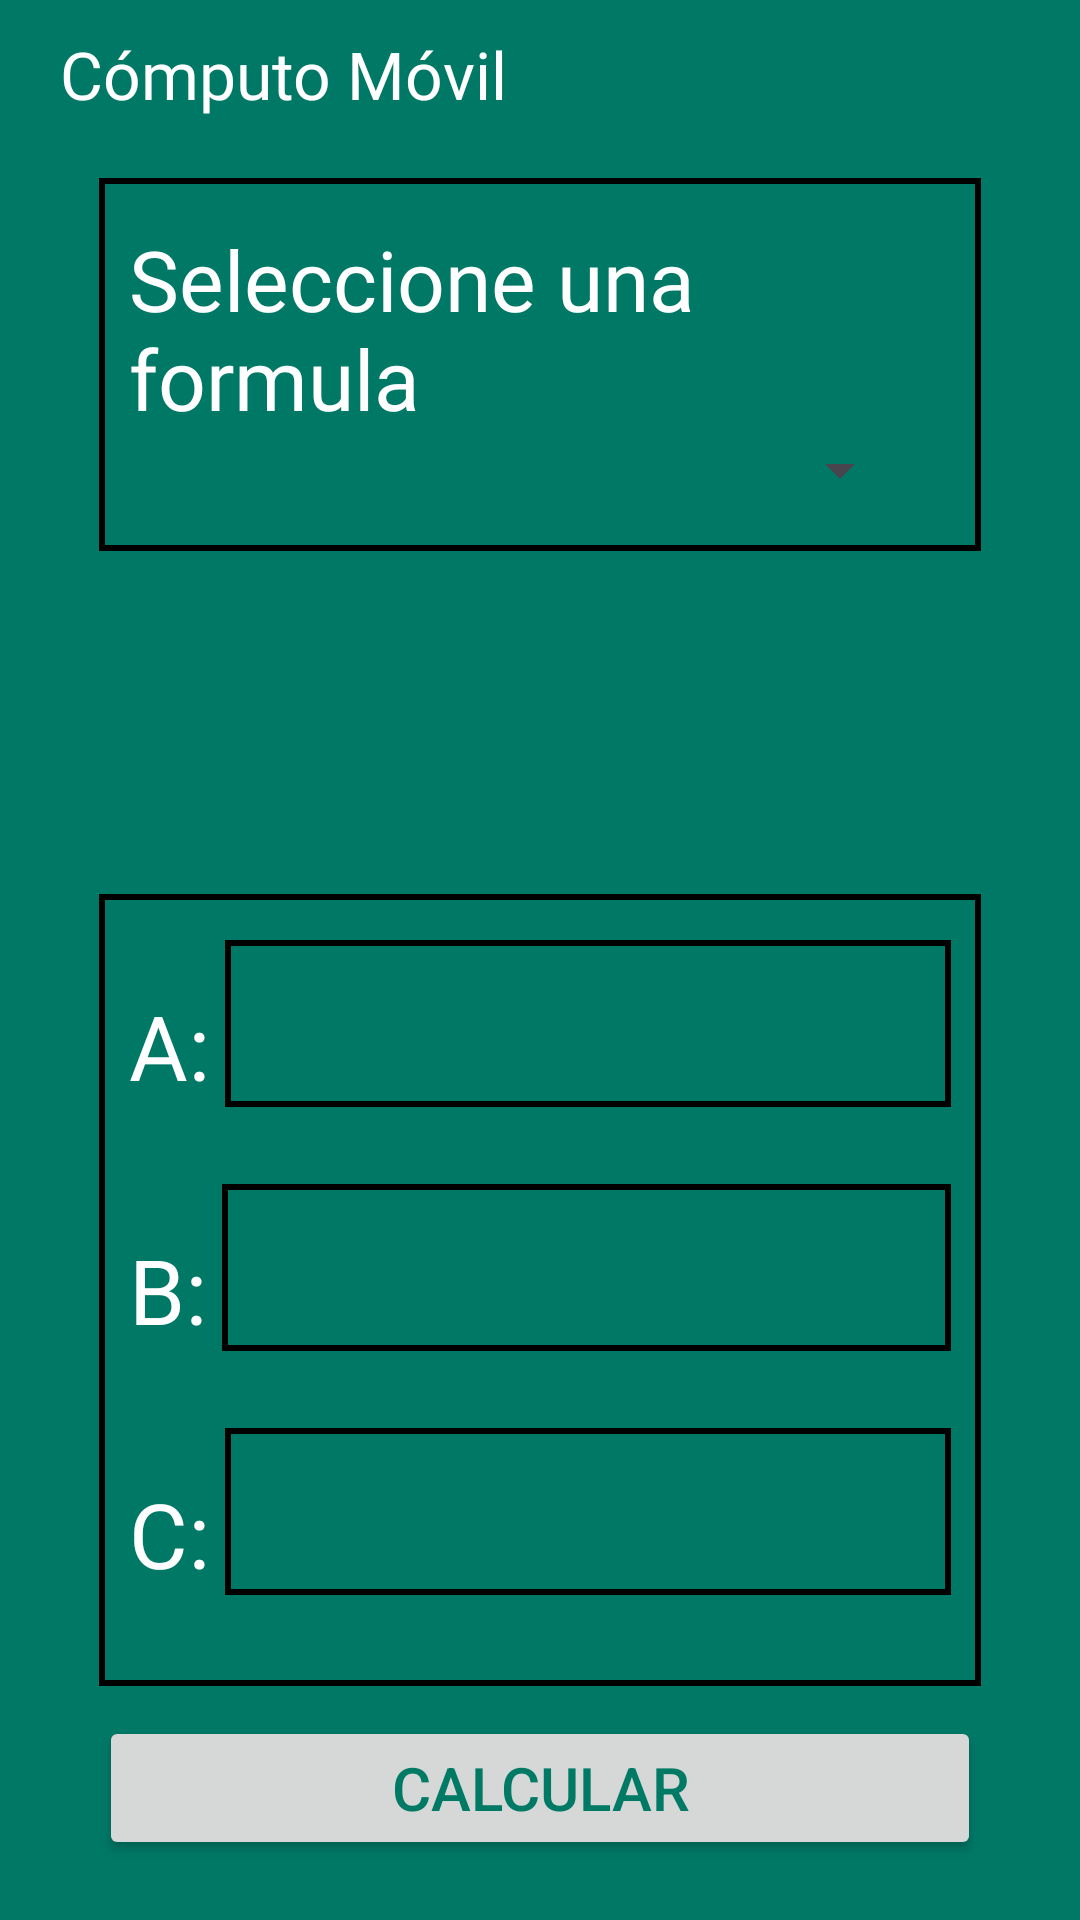

Write the Android layout XML for this screen, with the resource values it uses.
<!-- AndroidManifest.xml: application theme Theme.FormApp -->
<!-- res/layout/activity_main.xml -->
<?xml version="1.0" encoding="utf-8"?>
<androidx.constraintlayout.widget.ConstraintLayout
    xmlns:android="http://schemas.android.com/apk/res/android"
    xmlns:app="http://schemas.android.com/apk/res-auto"
    xmlns:tools="http://schemas.android.com/tools"
    android:layout_width="match_parent"
    android:layout_height="match_parent"
    android:background="#007866"
    tools:context="com.clase2503.formapp.MainActivity">

    <TextView
        android:id="@+id/tvTitleClass"
        android:layout_width="wrap_content"
        android:layout_height="wrap_content"
        android:layout_marginStart="20dp"
        android:layout_marginTop="10dp"
        android:fontFamily="@font/lato_bold"
        android:text="Cómputo Móvil"
        android:textColor="@color/white"
        android:textSize="22sp"
        app:layout_constraintStart_toStartOf="parent"
        app:layout_constraintTop_toTopOf="parent" />


    <LinearLayout
        android:id="@+id/linearLayout"
        android:layout_width="match_parent"
        android:layout_height="wrap_content"
        android:layout_marginStart="33dp"
        android:layout_marginTop="20dp"
        android:padding="10dp"
        android:background="@drawable/group"
        android:layout_marginEnd="33dp"
        android:orientation="vertical"
        app:layout_constraintEnd_toEndOf="parent"
        app:layout_constraintStart_toStartOf="parent"
        app:layout_constraintTop_toBottomOf="@+id/tvTitleClass">

        <TextView
            android:id="@+id/textView"
            android:layout_width="wrap_content"
            android:layout_height="wrap_content"
            android:layout_gravity="center"
            android:layout_marginTop="5dp"
            android:textColor="@color/white"
            android:fontFamily="@font/lato_bold"
            android:text="Seleccione una formula"
            android:textSize="28sp"
            app:layout_constraintStart_toStartOf="parent"
            app:layout_constraintTop_toTopOf="parent" />

        <Spinner
            android:id="@+id/Spinner"
            android:layout_marginStart="13dp"
            android:layout_marginEnd="13dp"
            android:layout_marginBottom="5dp"
            android:layout_width="match_parent"
            android:layout_height="wrap_content" />

    </LinearLayout>


    <ImageView
        android:id="@+id/imageView"
        android:layout_width="0dp"
        android:layout_height="0dp"
        android:layout_marginStart="33dp"
        android:layout_marginEnd="33dp"
        android:scaleType="centerInside"
        android:adjustViewBounds="true"
        android:src="@drawable/picture1"
        app:layout_constraintBottom_toTopOf="@+id/linearLayout2"
        app:layout_constraintEnd_toEndOf="parent"
        app:layout_constraintStart_toStartOf="parent"
        app:layout_constraintTop_toBottomOf="@+id/linearLayout" />


    <LinearLayout
        android:id="@+id/linearLayout2"
        android:layout_width="match_parent"
        android:layout_height="wrap_content"
        android:layout_marginStart="33dp"
        android:layout_marginEnd="33dp"
        android:orientation="vertical"
        android:padding="10dp"
        android:background="@drawable/group"
        android:layout_marginBottom="10dp"
        app:layout_constraintBottom_toTopOf="@+id/btnCalc"
        app:layout_constraintEnd_toEndOf="parent"
        app:layout_constraintStart_toStartOf="parent">

        <LinearLayout
            android:layout_width="match_parent"
            android:layout_height="match_parent">

            <TextView
                android:id="@+id/textView1"
                android:text="A:"
                android:layout_gravity="center"
                android:fontFamily="@font/lato_bold"
                android:textSize="30sp"
                android:layout_marginEnd="5dp"
                android:textColor="@color/white"
                android:layout_width="wrap_content"
                android:layout_height="wrap_content">

            </TextView>

            <com.google.android.material.textfield.TextInputLayout
                android:id="@+id/etLayoutA"
                style="@style/text_layout_normal"
                android:layout_width="match_parent"
                android:layout_height="wrap_content"
                app:layout_constraintEnd_toEndOf="parent"
                app:layout_constraintStart_toStartOf="parent"
                app:layout_constraintTop_toTopOf="parent">

                <com.google.android.material.textfield.TextInputEditText
                    android:id="@+id/etOptionA"
                    android:background="@drawable/group"
                    android:textColor="@color/white"
                    android:layout_width="match_parent"
                    android:layout_height="wrap_content"
                    android:inputType="numberDecimal" />

            </com.google.android.material.textfield.TextInputLayout>




        </LinearLayout>

        <LinearLayout
            android:gravity="center"
            android:layout_width="match_parent"
            android:layout_height="match_parent">

            <TextView
                android:id="@+id/textView2"
                android:text="B:"
                android:fontFamily="@font/lato_bold"
                android:textSize="30sp"
                android:layout_marginEnd="5dp"
                android:textColor="@color/white"
                android:layout_width="wrap_content"
                android:layout_height="wrap_content">

            </TextView>

            <com.google.android.material.textfield.TextInputLayout
                android:id="@+id/etLayoutB"
                style="@style/text_layout_normal"
                android:layout_width="match_parent"
                android:layout_height="wrap_content"
                android:layout_gravity="center_horizontal"
                app:layout_constraintEnd_toEndOf="parent"
                app:layout_constraintStart_toStartOf="parent"
                app:layout_constraintTop_toTopOf="parent">

                <com.google.android.material.textfield.TextInputEditText
                    android:id="@+id/etOptionB"
                    android:textColor="@color/white"
                    android:background="@drawable/group"
                    android:layout_width="match_parent"
                    android:layout_height="wrap_content"
                    android:inputType="numberDecimal" />

            </com.google.android.material.textfield.TextInputLayout>



        </LinearLayout>


        <LinearLayout
            android:gravity="center"
            android:layout_width="match_parent"
            android:layout_height="match_parent">

            <TextView
                android:id="@+id/textView3"
                android:text="C:"
                android:fontFamily="@font/lato_bold"
                android:textSize="30sp"
                android:layout_marginEnd="5dp"
                android:textColor="@color/white"
                android:layout_width="wrap_content"
                android:layout_height="wrap_content">

            </TextView>

            <com.google.android.material.textfield.TextInputLayout
                android:id="@+id/etLayoutC"
                style="@style/text_layout_normal"
                android:layout_width="match_parent"
                android:layout_height="wrap_content"
                android:layout_gravity="center_horizontal"
                app:layout_constraintEnd_toEndOf="parent"
                app:layout_constraintStart_toStartOf="parent"
                app:layout_constraintTop_toTopOf="parent">

                <com.google.android.material.textfield.TextInputEditText
                    android:id="@+id/etOptionC"
                    android:textColor="@color/white"
                    android:background="@drawable/group"
                    android:layout_width="match_parent"
                    android:layout_height="wrap_content"
                    android:inputType="numberDecimal" />

            </com.google.android.material.textfield.TextInputLayout>

        </LinearLayout>


    </LinearLayout>

    <Button
        android:id="@+id/btnCalc"
        android:layout_width="match_parent"
        android:layout_height="wrap_content"
        android:layout_marginStart="33dp"
        android:layout_marginEnd="33dp"
        android:layout_marginBottom="20dp"
        android:text="Calcular"
        android:textColor="#007A65"
        android:textSize="20sp"
        app:layout_constraintBottom_toBottomOf="parent"
        app:layout_constraintEnd_toEndOf="parent"
        app:layout_constraintStart_toStartOf="parent" />


</androidx.constraintlayout.widget.ConstraintLayout>
<!-- resources referenced by this layout -->
<resources>
  <!-- drawable group (drawable) -->
  <?xml version="1.0" encoding="utf-8"?>
  <shape xmlns:android="http://schemas.android.com/apk/res/android">
  
      <stroke android:width="2dp"></stroke>
  </shape>
  <style name="text_layout_normal" parent="@style/Widget.Material3.TextInputLayout.OutlinedBox">
          <item name="fontFamily">@font/lato_bold</item>
          <item name="endIconMode">custom</item>
          <item name="errorEnabled">true</item>
          <item name="helperText">""</item>
          <item name="helperTextEnabled">true</item>&gt;
      </style>
  <style name="Theme.FormApp" parent="Theme.Material3.Light.NoActionBar">
          
          <item name="colorPrimary">@color/white</item>
          <item name="colorPrimaryVariant">@color/teal_700</item>
          <item name="colorOnPrimary">@color/white</item>
          
          <item name="colorSecondary">@color/teal_200</item>
          <item name="colorSecondaryVariant">@color/teal_700</item>
          <item name="colorOnSecondary">@color/black</item>
          
          <item name="android:statusBarColor" tools:targetApi="l">?attr/colorPrimaryVariant</item>
          
      </style>
  <!-- not gathered from this repository: default colours our renderer supplied (Android Studio template values) -->
  <color name="teal_200">#FF03DAC5</color>
  <color name="teal_700">#FF018786</color>
  <color name="black">#FF000000</color>
  <color name="white">#FFFFFFFF</color>
</resources>
